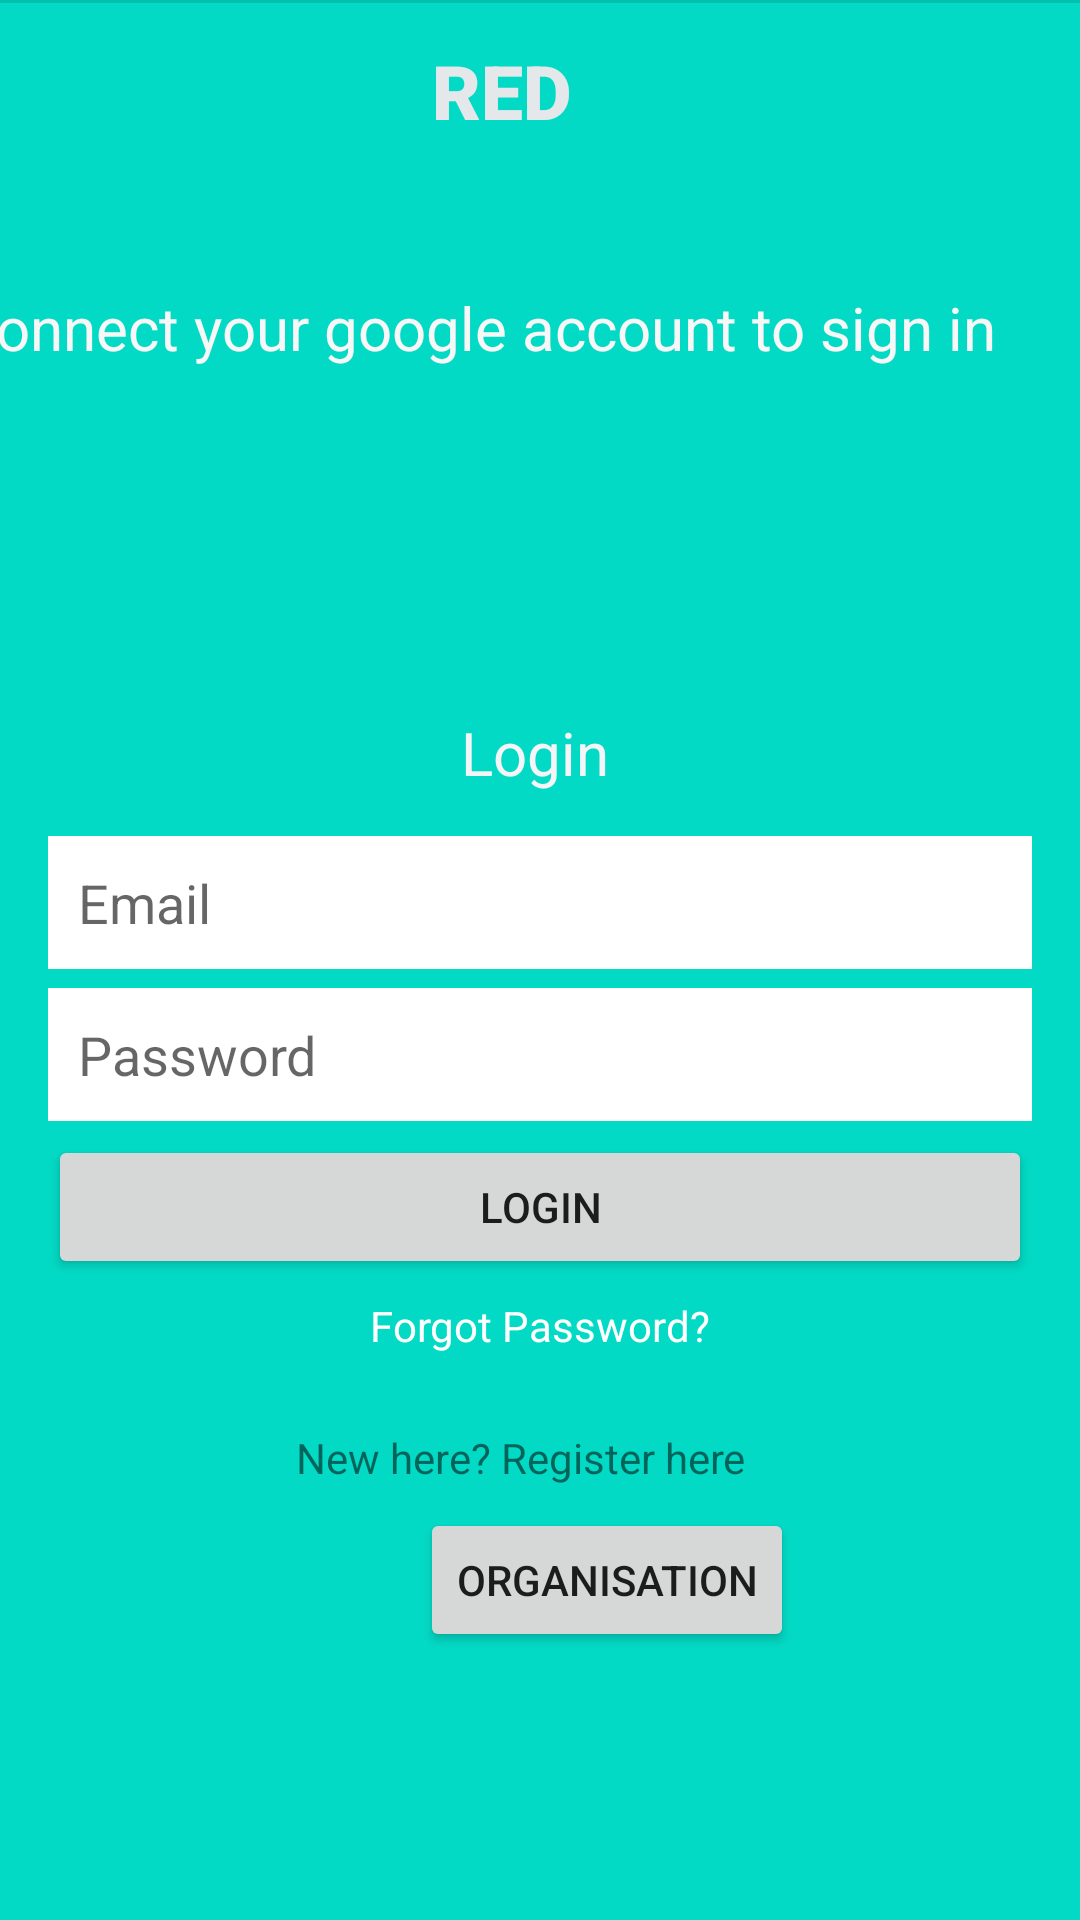

Here is an Android app screen rendered from its layout file. Give the layout XML and the strings, colors and styles it references.
<!-- AndroidManifest.xml: application theme AppTheme -->
<!-- res/layout/activity_organisation_login.xml -->
<?xml version="1.0" encoding="utf-8"?>
<androidx.constraintlayout.widget.ConstraintLayout xmlns:android="http://schemas.android.com/apk/res/android"
    xmlns:app="http://schemas.android.com/apk/res-auto"
    xmlns:tools="http://schemas.android.com/tools"
    android:layout_width="match_parent"
    android:layout_height="match_parent"
    android:background="@color/colorAccent"
    tools:context=".OrganisationLoginActivity">



    <TextView
        android:id="@+id/textView"
        android:layout_width="113dp"
        android:layout_height="28dp"
        android:text="RED "
        android:textColor="#E4E8EB"
        android:textSize="25sp"
        app:fontFamily="sans-serif-black"
        app:layout_constraintBottom_toBottomOf="parent"
        app:layout_constraintEnd_toEndOf="parent"
        app:layout_constraintHorizontal_bias="0.583"
        app:layout_constraintStart_toStartOf="parent"
        app:layout_constraintTop_toTopOf="parent"
        app:layout_constraintVertical_bias="0.022" />

    <TextView
        android:id="@+id/Login2"
        android:layout_width="wrap_content"
        android:layout_height="wrap_content"
        android:text="Login"
        android:textColor="#F5F5F8"
        android:textSize="20sp"
        app:layout_constraintBottom_toBottomOf="parent"
        app:layout_constraintEnd_toEndOf="parent"
        app:layout_constraintHorizontal_bias="0.495"
        app:layout_constraintStart_toStartOf="parent"
        app:layout_constraintTop_toTopOf="parent"
        app:layout_constraintVertical_bias="0.387" />

    <EditText
        android:id="@+id/Email2"
        android:layout_width="0dp"
        android:layout_height="wrap_content"
        android:layout_marginStart="16dp"
        android:layout_marginEnd="16dp"
        android:background="@android:color/background_light"
        android:ems="10"
        android:hint="Email"
        android:inputType="textPersonName"
        android:padding="10dp"
        app:layout_constraintBottom_toBottomOf="parent"
        app:layout_constraintEnd_toEndOf="parent"
        app:layout_constraintHorizontal_bias="1.0"
        app:layout_constraintStart_toStartOf="parent"
        app:layout_constraintTop_toTopOf="parent"
        app:layout_constraintVertical_bias="0.468" />

    <EditText
        android:id="@+id/Password22"
        android:layout_width="0dp"
        android:layout_height="wrap_content"
        android:layout_marginStart="16dp"
        android:layout_marginEnd="16dp"
        android:background="@android:color/background_light"
        android:ems="10"
        android:hint="Password"
        android:inputType="textPersonName"
        android:padding="10dp"
        app:layout_constraintBottom_toBottomOf="parent"
        app:layout_constraintEnd_toEndOf="parent"
        app:layout_constraintHorizontal_bias="0.0"
        app:layout_constraintStart_toStartOf="parent"
        app:layout_constraintTop_toTopOf="parent"
        app:layout_constraintVertical_bias="0.553" />

    <Button
        android:id="@+id/Loginbutton2"
        android:layout_width="0dp"
        android:layout_height="wrap_content"
        android:layout_marginStart="16dp"
        android:layout_marginEnd="16dp"
        android:padding="10dp"
        android:text="Login"
        app:layout_constraintBottom_toBottomOf="parent"
        app:layout_constraintEnd_toEndOf="parent"
        app:layout_constraintHorizontal_bias="0.0"
        app:layout_constraintStart_toStartOf="parent"
        app:layout_constraintTop_toTopOf="parent"
        app:layout_constraintVertical_bias="0.639" />

    <ProgressBar
        android:id="@+id/progressBar2"
        style="?android:attr/progressBarStyle"
        android:layout_width="0dp"
        android:layout_height="wrap_content"
        android:visibility="invisible"
        tools:ignore="MissingConstraints"
        tools:layout_editor_absoluteX="179dp"
        tools:layout_editor_absoluteY="628dp" />

    <TextView
        android:id="@+id/Signup2"
        android:layout_width="163dp"
        android:layout_height="30dp"
        android:text="New here? Register here"
        app:layout_constraintBottom_toBottomOf="parent"
        app:layout_constraintEnd_toEndOf="parent"
        app:layout_constraintStart_toStartOf="parent"
        app:layout_constraintTop_toTopOf="parent"
        app:layout_constraintVertical_bias="0.781"
        tools:ignore="OnClick" />

    <Button
        android:id="@+id/button22"
        android:layout_width="wrap_content"
        android:layout_height="wrap_content"
        android:layout_marginStart="140dp"
        android:text="Organisation"
        app:layout_constraintBottom_toBottomOf="parent"
        app:layout_constraintEnd_toEndOf="@+id/Email"
        app:layout_constraintHorizontal_bias="0.527"
        app:layout_constraintStart_toStartOf="parent"
        app:layout_constraintTop_toTopOf="parent"
        app:layout_constraintVertical_bias="0.849" />

    <TextView
        android:id="@+id/textView2"
        android:layout_width="378dp"
        android:layout_height="26dp"
        android:text="Connect your google account to sign in"
        android:textColor="#F6F7F6"
        android:textSize="20sp"
        app:layout_constraintBottom_toBottomOf="parent"
        app:layout_constraintEnd_toEndOf="parent"
        app:layout_constraintHorizontal_bias="0.818"
        app:layout_constraintStart_toStartOf="parent"
        app:layout_constraintTop_toTopOf="parent"
        app:layout_constraintVertical_bias="0.156" />

    <View
        android:id="@+id/divider"
        android:layout_width="409dp"
        android:layout_height="1dp"
        android:background="?android:attr/listDivider"
        tools:layout_editor_absoluteX="-5dp"
        tools:layout_editor_absoluteY="239dp" />

    <TextView
        android:id="@+id/forgotPassword2"
        android:layout_width="wrap_content"
        android:layout_height="wrap_content"
        android:text="Forgot Password?"
        android:textColor="#FFFFFF"
        app:layout_constraintBottom_toBottomOf="parent"
        app:layout_constraintEnd_toEndOf="parent"
        app:layout_constraintStart_toStartOf="parent"
        app:layout_constraintTop_toTopOf="parent"
        app:layout_constraintVertical_bias="0.696" />


</androidx.constraintlayout.widget.ConstraintLayout>
<!-- resources referenced by this layout -->
<resources>
  <style name="AppTheme" parent="Theme.AppCompat.DayNight.DarkActionBar">
          
          <item name="android:actionBarSize">80dp</item>
          <item name="colorPrimary">@color/colorPrimary</item>
          <item name="colorPrimaryDark">@color/colorPrimaryDark</item>
          <item name="colorAccent">@color/colorAccent</item>
  
      </style>
  <!-- not gathered from this repository: default colours our renderer supplied (Android Studio template values) -->
  <color name="colorPrimary">#FF6200EE</color>
  <color name="colorPrimaryDark">#FF3700B3</color>
  <color name="colorAccent">#FF03DAC5</color>
</resources>
